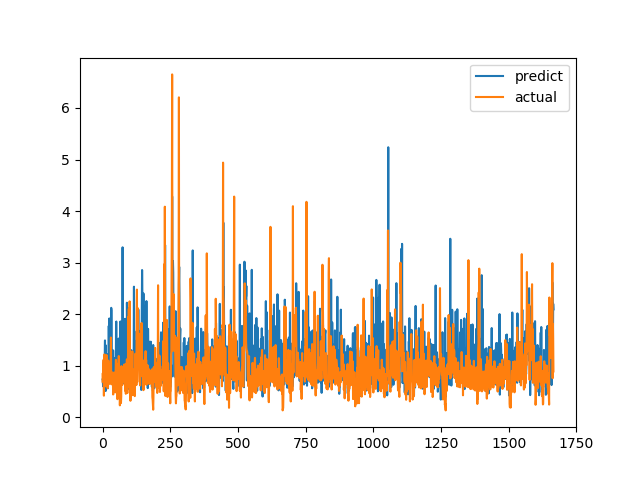

Values plotted in this chart, from the file beside it:
predict, actual
0.733, 0.6915
0.7095, 0.8558
0.6001, 0.7094
0.9797, 1.015
0.8276, 1.116
1.099, 0.4183
0.5893, 1.002
0.728, 1.219
1.172, 1.143
1.49, 0.6528
0.5234, 0.6747
1.4, 0.601
0.5111, 0.6695
0.8284, 0.6538
0.978, 0.7814
0.7575, 1.206
1.222, 0.8469
0.8999, 0.8286
0.8812, 0.6482
0.8375, 0.5624
0.5636, 0.7183
0.7676, 1.1
1.037, 0.9542
1.772, 0.729
1.083, 0.6694
1.916, 0.8631
0.9715, 0.6465
1.415, 0.8223
1.006, 0.9236
0.6885, 0.8301
1.209, 1.067
0.8912, 1.546
2.123, 0.6827
2.076, 0.6386
1.153, 0.6464
0.8686, 0.6881
0.9382, 0.7274
0.9312, 0.65
0.7328, 0.8694
1.298, 0.4409
0.7946, 0.4519
0.8315, 0.7575
0.6515, 0.4952
0.8054, 0.6851
0.9309, 0.7244
0.8926, 0.8654
1.147, 0.74
0.9433, 0.8071
1.135, 0.8204
0.9279, 1.114
1.841, 1.109
1.857, 0.4751
1.244, 1.039
0.6337, 0.9458
0.5874, 0.7878
1.514, 0.3505
1.059, 0.9368
0.7961, 0.9868
0.7038, 0.647
0.6767, 1.03
... 1,606 more rows
